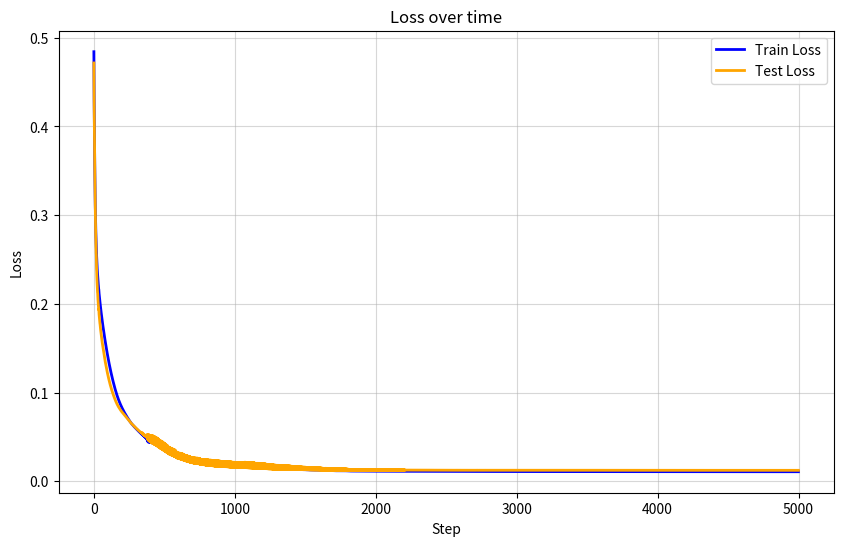

Write the Python code that produced this figure. (Note: this script raises an exception after producing the figure.)
import numpy as np
from typing import TypedDict, Literal, Optional

rng = np.random.default_rng(seed=1)

def initialize_linear_nn_params(shapes: tuple[int, ..., int]):
    layers = []
    previous_dim = shapes[0]
    for next_dim in shapes[1:]:
        std_dev = np.sqrt(2.0 / previous_dim) # For ReLU activation function, apparently I need the He Initialization
        weights = rng.normal(0, std_dev, (previous_dim, next_dim))
        bias = np.zeros((1, next_dim))
        layers.append((weights, bias))
        previous_dim = next_dim
    return layers

def infer(values: np.array, layers: list[tuple[np.array, np.array]]) -> np.array:
    activations = []
    if values.ndim == 1:
        values = values.reshape(1, -1)
    for i, (weights, bias) in enumerate(layers):
        values = values @ weights + bias
        if i < len(layers) - 1:
            values = np.maximum(0, values)
        activations.append(values)
    return values, activations

def relu_derivative(preactivations):
    return np.where(preactivations > 0, 1, 0)

def softmax(x):
    e_x = np.exp(x - np.max(x, axis=-1, keepdims=True))
    return e_x / np.sum(e_x, axis=-1, keepdims=True)

def mse(y_true, y_pred):
    return np.mean((y_true - y_pred)**2)

def update_params_randomly(params):
    new_params = []
    for weights, bias in params:
        weights = weights + rng.normal(0, 0.1, weights.shape)
        bias = bias + rng.normal(0, 0.1, bias.shape)
        new_params.append((weights, bias))
    return new_params


class HyperParameters(TypedDict):
    initial_lr: float
    lr_regime: Literal["constant", "linear"]
    final_lr: Optional[float]

def get_lr(current_step, max_step, hyperparams) -> float:
    match hyperparams["lr_regime"]:
        case "constant":
            return hyperparams["initial_lr"]
        case "linear":
            if hyperparams["final_lr"] is None:
                raise ValueError("With a `linear` lr regime, you need to set a final learning rate.")
            return np.interp(current_step, [0, max_step-1], [hyperparams["initial_lr"], hyperparams["final_lr"]])
        case _:
            raise ValueError("Parameter `lr_regime` must be either `constant` or `linear`")

def update_params_with_grads(params, grads, current_step:int, max_step: int, hyperparams: HyperParameters):
    new_params = []
    lr = get_lr(current_step, max_step, hyperparams)
    for (weights, bias), (grad_w, grad_b) in zip(params, grads):
        weights = weights - (grad_w * lr)
        bias = bias - (grad_b*lr)
        new_params.append((weights, bias))
    return new_params

def return_partial_derivatives(params, activations, x_train, y_train, y_pred):
    grads = []
    for i in range(len(params) - 1, -1, -1):
        weights, bias = params[i]
        input_to_layer = activations[i-1] if i > 0 else x_train
        preactivations = input_to_layer @ weights + bias # (batch_size, layer_dim)
        if i+1 == len(params): # In the final activations
            delta = 2*((y_pred - y_train)) / y_train.shape[0]
        else: # In the hidden layer
            delta = (delta @ params[i+1][0].T) * relu_derivative(preactivations)
        grad_w = input_to_layer.T @ delta
        grad_b = delta.sum(axis=0, keepdims=True)
        grads.insert(0, (grad_w, grad_b))
    return grads


if __name__ == "__main__":
    params = initialize_linear_nn_params((1,4,4,4,4,1))

    n_train= 1000
    n_test = 100

    noise_level = 0.1
    x_min, x_max = -np.pi, np.pi
    x_train = rng.uniform(x_min, x_max, (1000, 1))
    y_train = np.sin(x_train) + rng.normal(0, noise_level, x_train.shape)
    print(y_train.shape)
    x_test = rng.uniform(x_min, x_max, (100, 1))
    y_test = np.sin(x_test) + rng.normal(0, noise_level, x_test.shape)


    MAX_STEP = 5000
    HYPERPARAMS = {"initial_lr": 0.05, "final_lr": 0, "lr_regime": "linear"}
    training_loss_history = []
    test_loss_history = []
    for step in range(MAX_STEP):
        pred, activations = infer(x_train, params)
        train_loss = mse(y_train, pred)
        training_loss_history.append(train_loss)

        test_pred, test_activations = infer(x_test, params)
        test_loss = mse(y_test, test_pred).sum()
        test_loss_history.append(test_loss)
        
        grads = return_partial_derivatives(params, activations, x_train, y_train, pred)
        params = update_params_with_grads(params, grads, step, MAX_STEP, HYPERPARAMS)

    y_test_pred, activations = infer(x_test, params)

    import matplotlib.pyplot as plt

    plt.figure(figsize=(10, 6))
    plt.plot(range(MAX_STEP), training_loss_history, label='Train Loss', color='blue', linewidth=2)
    plt.plot(range(MAX_STEP), test_loss_history, label='Test Loss', color='orange', linewidth=2)
    plt.title("Loss over time")
    plt.xlabel("Step")
    plt.ylabel("Loss")
    plt.grid(True, which="both", ls="-", alpha=0.5)
    plt.legend()
    plt.savefig("exports/nn_utils_test/loss.png")

    plt.figure(figsize=(10, 6))
    plt.scatter(x_train, y_train, s=1, c='blue', label='Train (1000)')
    plt.scatter(x_test, y_test, s=15, c='red', marker='x', label='Test (100)')
    plt.scatter(x_test, y_test_pred, s=15, c='green', marker='x', label='Prediction (100)')
    plt.legend()
    plt.title("Données pour y = sin(x)")
    plt.savefig(f"exports/nn_utils_test/sinx_test.png")